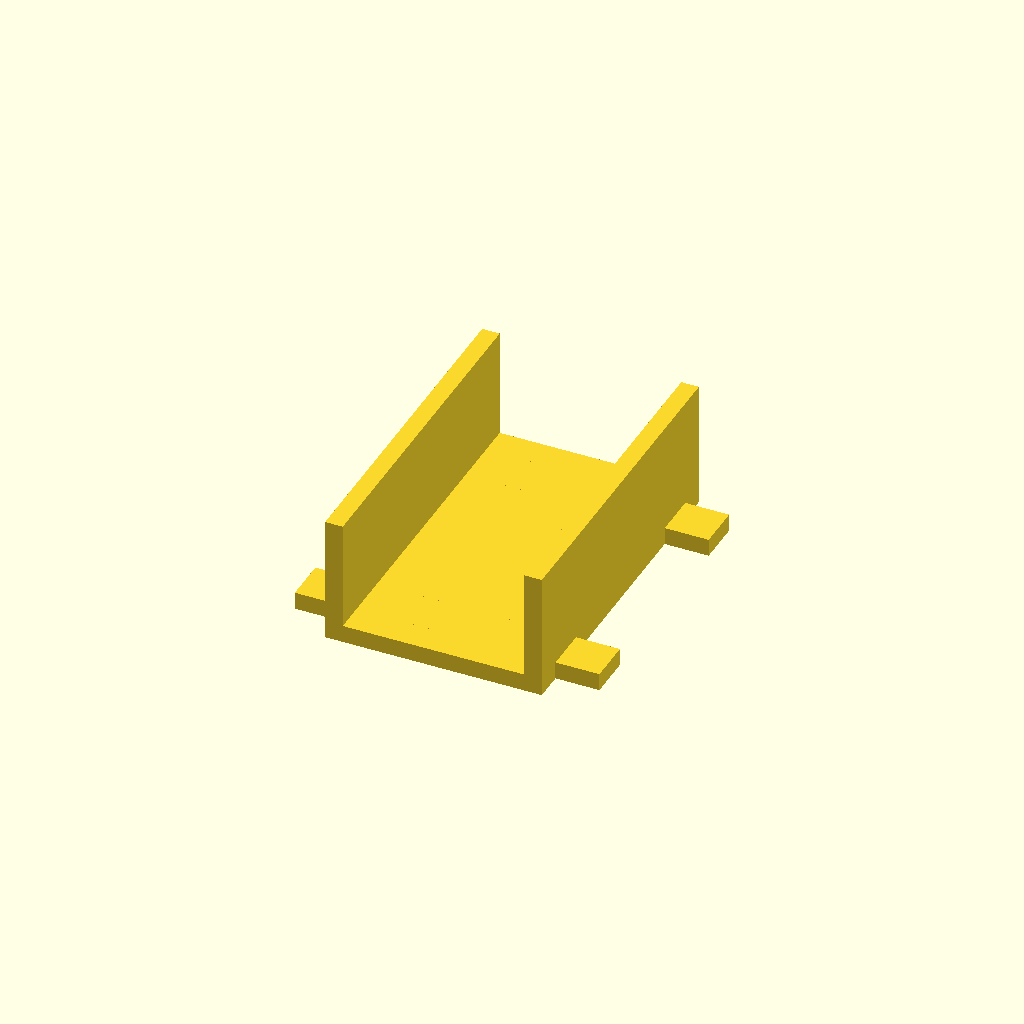
Cell 1 — every parameter at its default value.
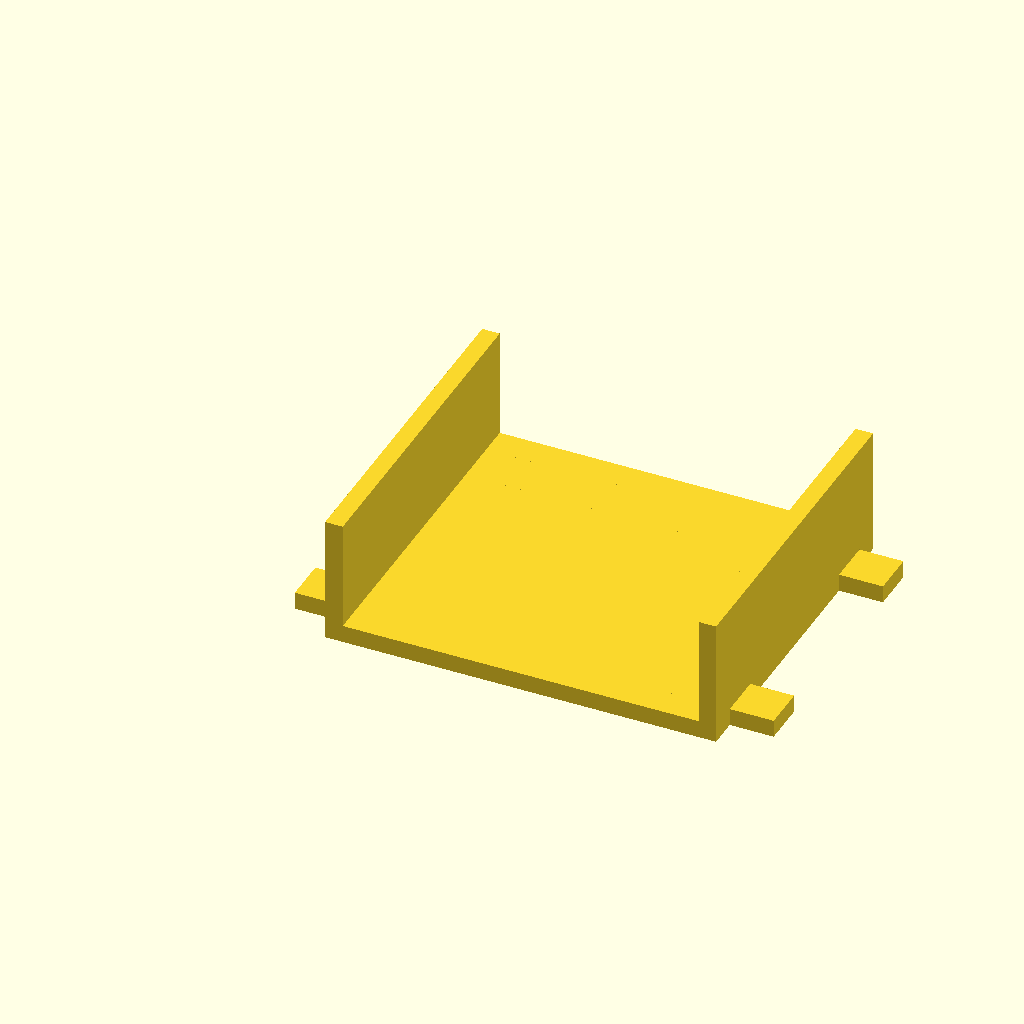
Cell 2: the same model with battery_w = 23.8.
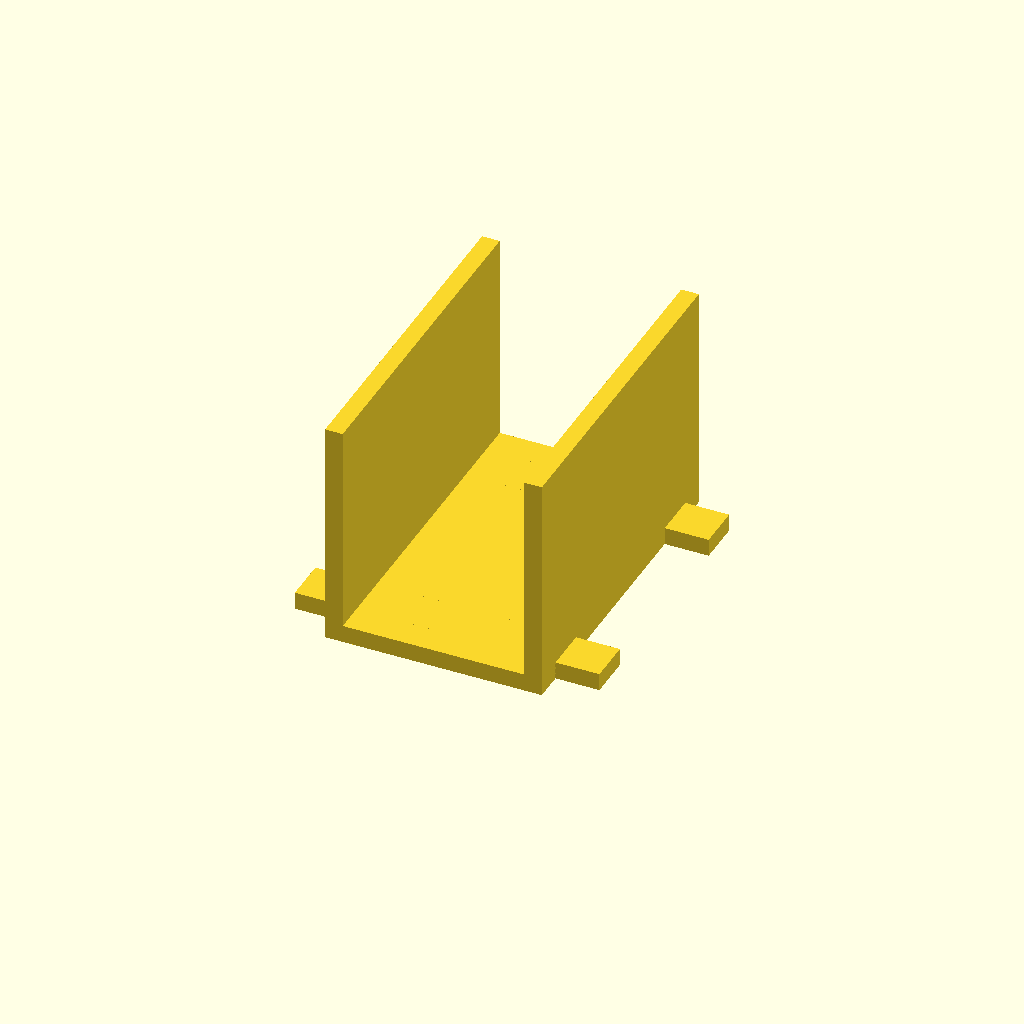
Cell 3: the same model with battery_h = 14.
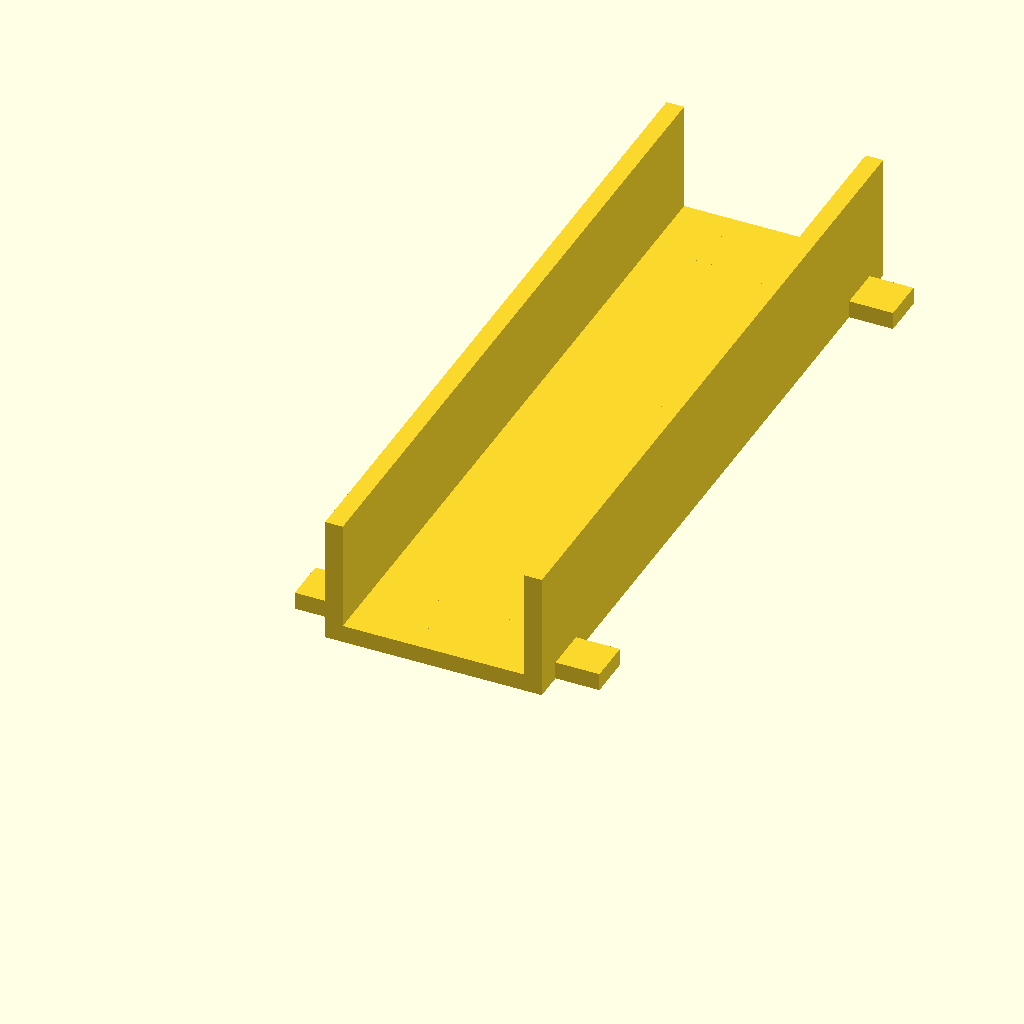
Cell 4: the same model with battery_l = 54.
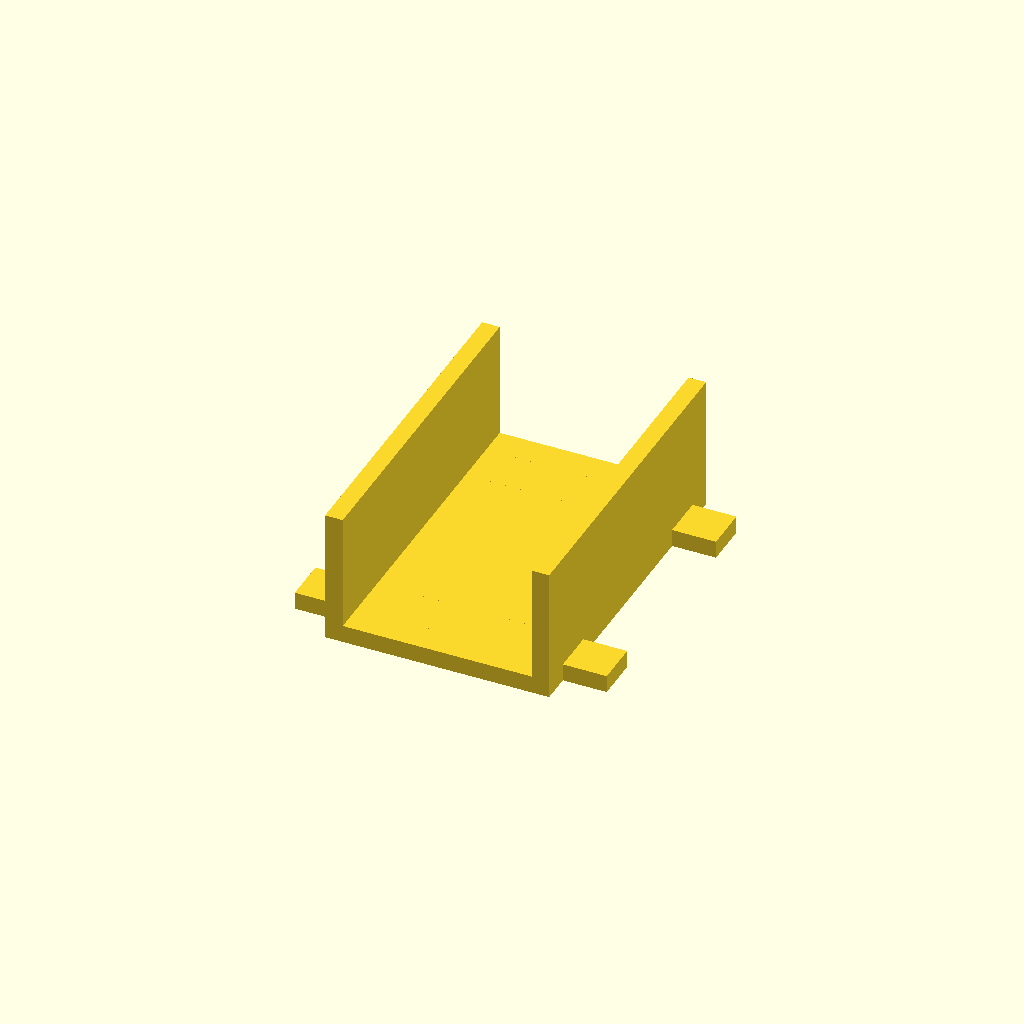
Cell 5: the same model with clearance = 1.
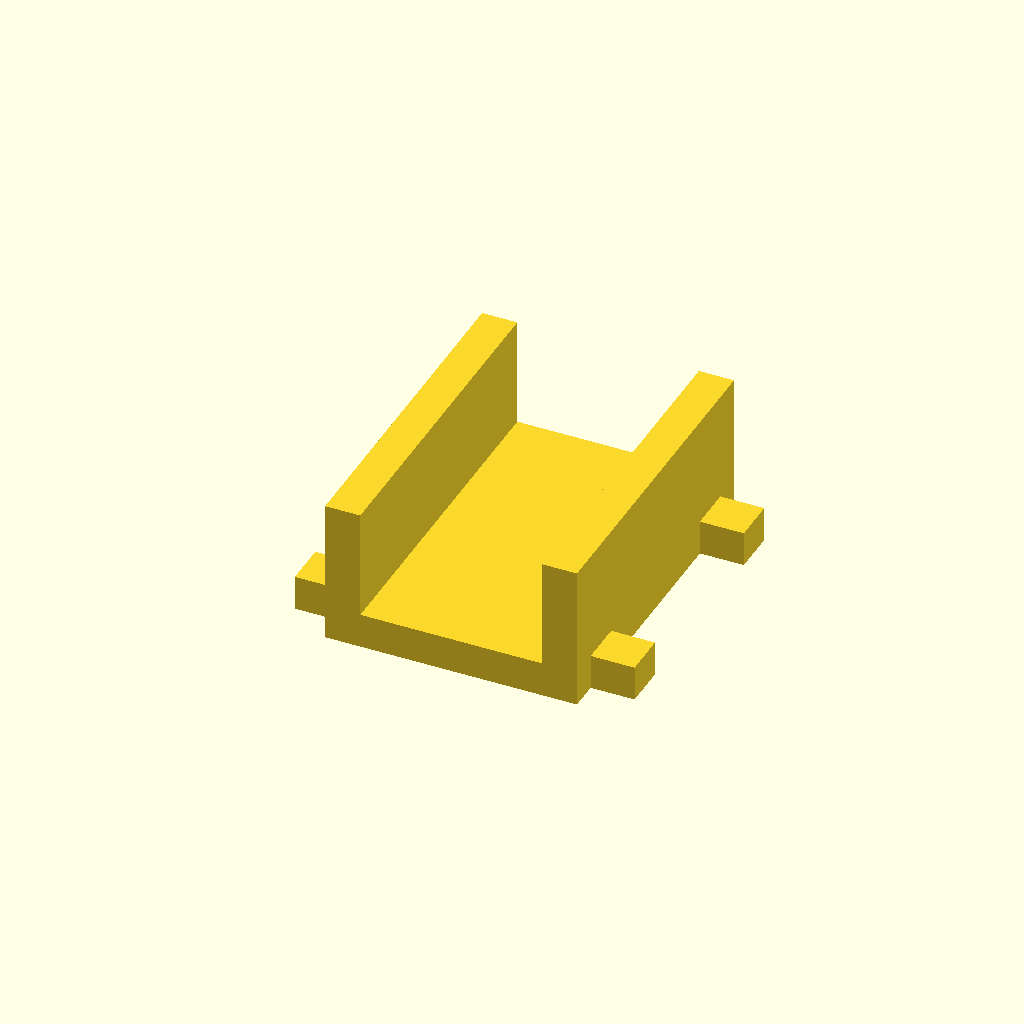
Cell 6: wall = 2.4 (everything else at default).
One fixed orthographic camera (rotation 55°, 0°, 25°; colour scheme Cornfield) for every cell.
OpenSCAD source file examples/drone_lab/fabrication/20261105/battery_cradle.scad:
// HS removable battery *fit prototype* (physical pack dimensions must
// be independently measured). Open top prevents bridging and makes printing
// possible flat on the build plate. Attach with a verified restraint strap.
$fn=48;
battery_w=11.9;
battery_h=7;
battery_l=27;
clearance=0.5;
wall=1.2;
inner_w=battery_w+clearance;
inner_h=battery_h+clearance;
outer_w=inner_w+2*wall;
base_h=wall;
channel_l=max(16,battery_l-4);
module battery_channel() {
  union() {
    cube([outer_w,channel_l,base_h]);
    cube([wall,channel_l,inner_h+wall]);
    translate([outer_w-wall,0,0])
      cube([wall,channel_l,inner_h+wall]);
    // Two unobstructed cross-strap tunnel feet, outside pack contact zone.
    for (y=[2,channel_l-5])
      translate([-3,y,0]) cube([outer_w+6,3,base_h]);
  }
}
battery_channel();
Customizer parameters (derived from the source; name, type, default, range or options):
battery_w: number, default 11.9
battery_h: number, default 7
battery_l: number, default 27
clearance: number, default 0.5
wall: number, default 1.2
